Labelled photos from "Vegetable Images", an image-classification folder in VeggieHealth/ML-Projects. The possible labels are: Cassava_leaves, Enoki_mushrooms, Gnetum_gnemon, Jamur_Kancing, Red Spinach, Spinach, bayam_hijau, bean_sprouts, sawi_hijau, sawi_putih, spinach, string_bean, water_spinach.

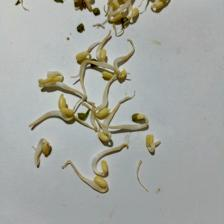
Label: bean_sprouts

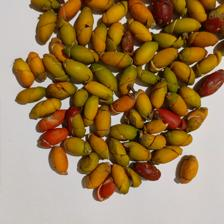
Label: Gnetum_gnemon

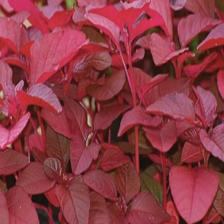
Label: Spinach

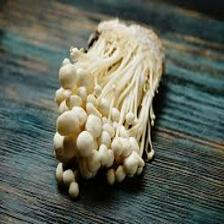
Label: Enoki_mushrooms

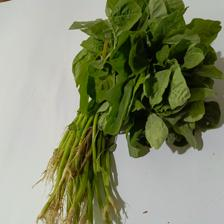
Label: bayam_hijau

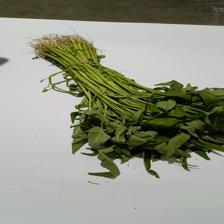
Label: water_spinach
